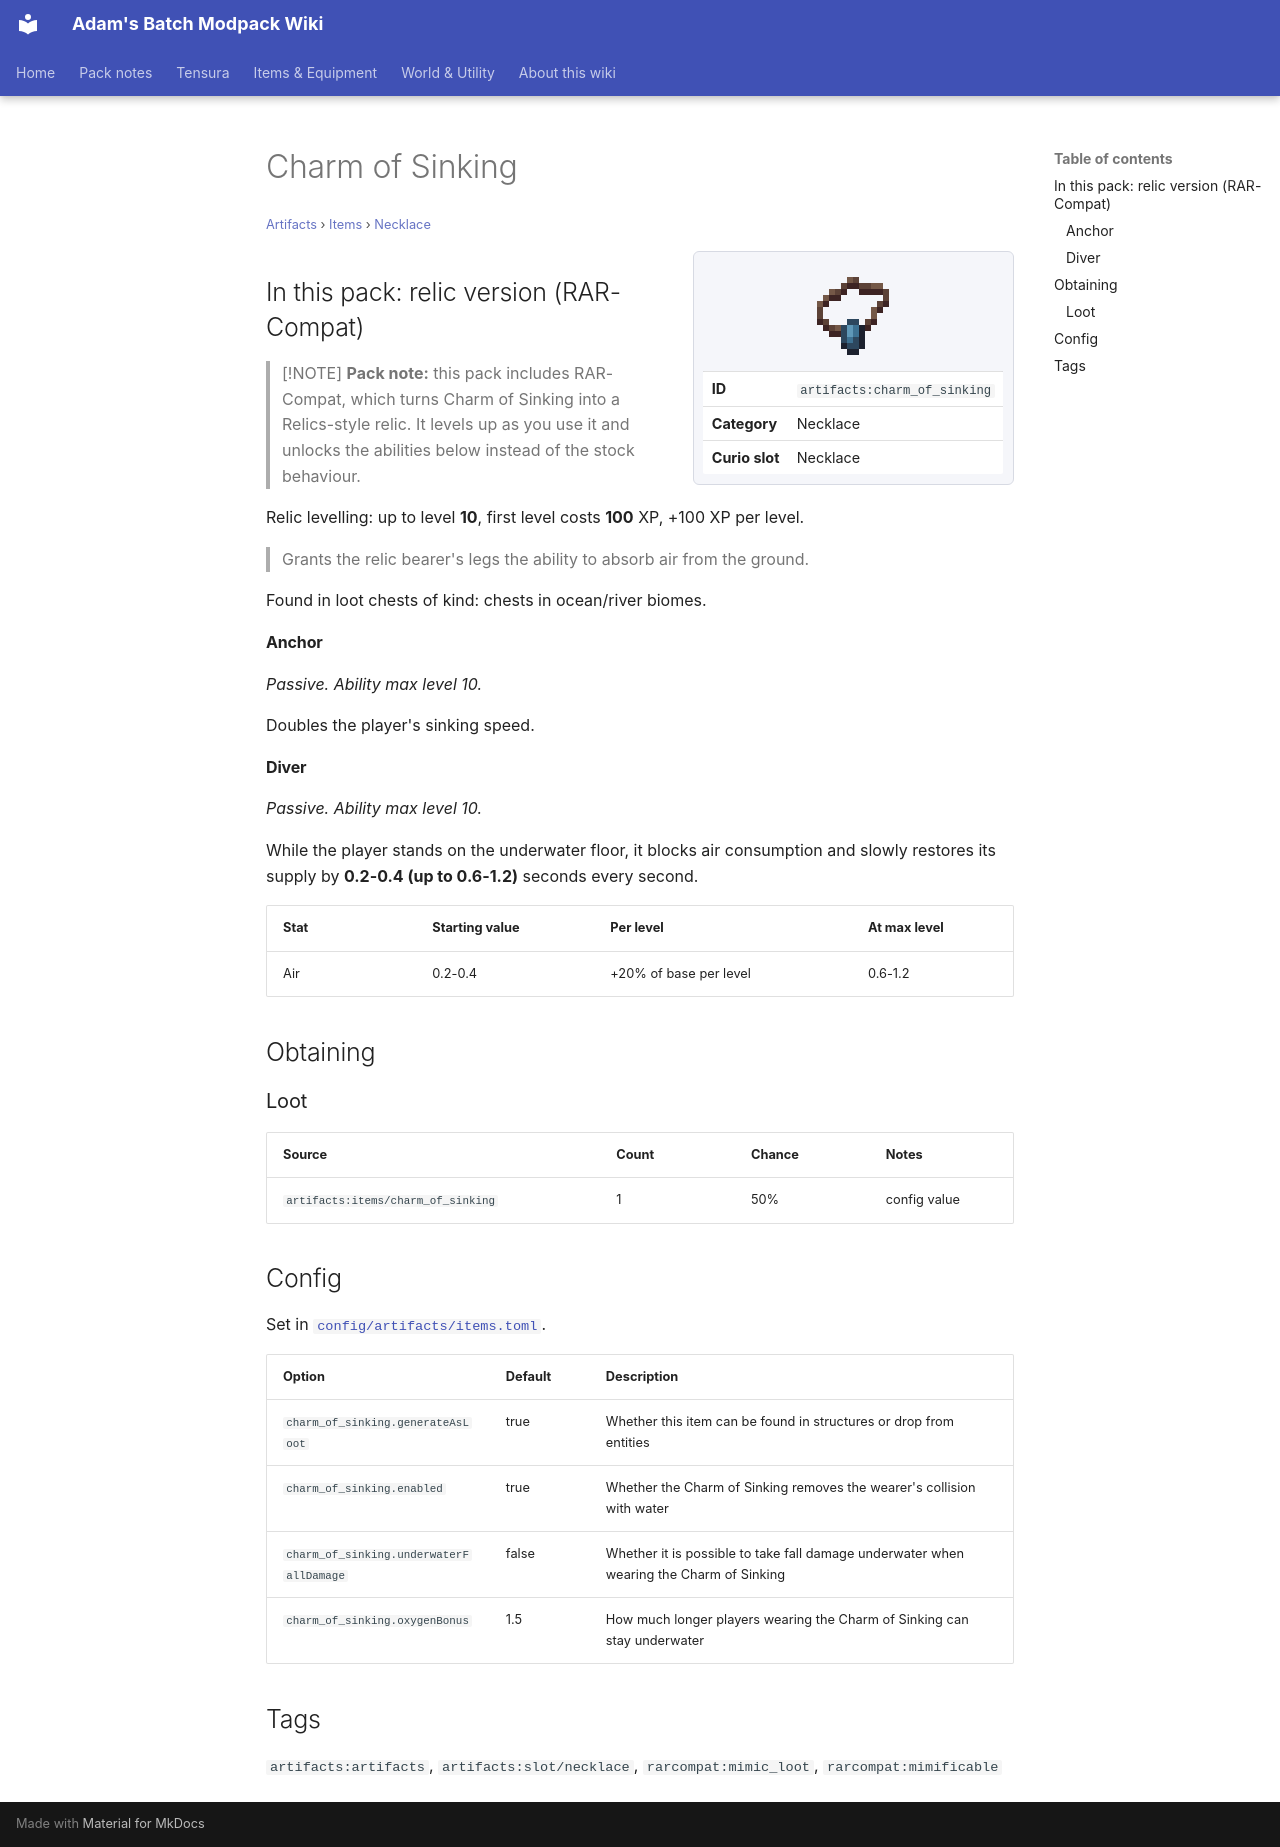

repository: Proteus-Nell/Adams-Batch-MC-Modpack-Wiki · page: artifacts/items/necklace/charm-of-sinking/index.html · generator: mkdocs

# Charm of Sinking

<small>[Artifacts](../../index.md) &rsaquo; [Items](../index.md) &rsaquo; [Necklace](index.md)</small>

<div class="infobox" markdown>

![Charm of Sinking](../../../assets/icons/artifacts/item/charm_of_sinking.png)

| | |
|---|---|
| **ID** | `artifacts:charm_of_sinking` |
| **Category** | Necklace |
| **Curio slot** | Necklace |

</div>

## In this pack: relic version (RAR-Compat)

> [!NOTE]
> **Pack note:** this pack includes RAR-Compat, which turns Charm of Sinking into a Relics-style relic. It levels up as you use it and unlocks the abilities below instead of the stock behaviour.

Relic levelling: up to level **10**, first level costs **100** XP, +100 XP per level.

> Grants the relic bearer's legs the ability to absorb air from the ground.

Found in loot chests of kind: chests in ocean/river biomes.

#### Anchor

*Passive. Ability max level 10.*

Doubles the player's sinking speed.

#### Diver

*Passive. Ability max level 10.*

While the player stands on the underwater floor, it blocks air consumption and slowly restores its supply by **0.2-0.4 (up to 0.6-1.2)** seconds every second.

| Stat | Starting value | Per level | At max level |
|---|---|---|---|
| Air | 0.2-0.4 | +20% of base per level | 0.6-1.2 |

## Obtaining

### Loot

| Source | Count | Chance | Notes |
|---|---|---|---|
| `artifacts:items/charm_of_sinking` | 1 | 50% | config value |

## Config

Set in [`config/artifacts/items.toml`](../../configs/config-artifacts-items.md).

| Option | Default | Description |
|---|---|---|
| `charm_of_sinking.generateAsLoot` | true | Whether this item can be found in structures or drop from entities |
| `charm_of_sinking.enabled` | true | Whether the Charm of Sinking removes the wearer's collision with water |
| `charm_of_sinking.underwaterFallDamage` | false | Whether it is possible to take fall damage underwater when wearing the Charm of Sinking |
| `charm_of_sinking.oxygenBonus` | 1.5 | How much longer players wearing the Charm of Sinking can stay underwater |

## Tags

`artifacts:artifacts`, `artifacts:slot/necklace`, `rarcompat:mimic_loot`, `rarcompat:mimificable`
